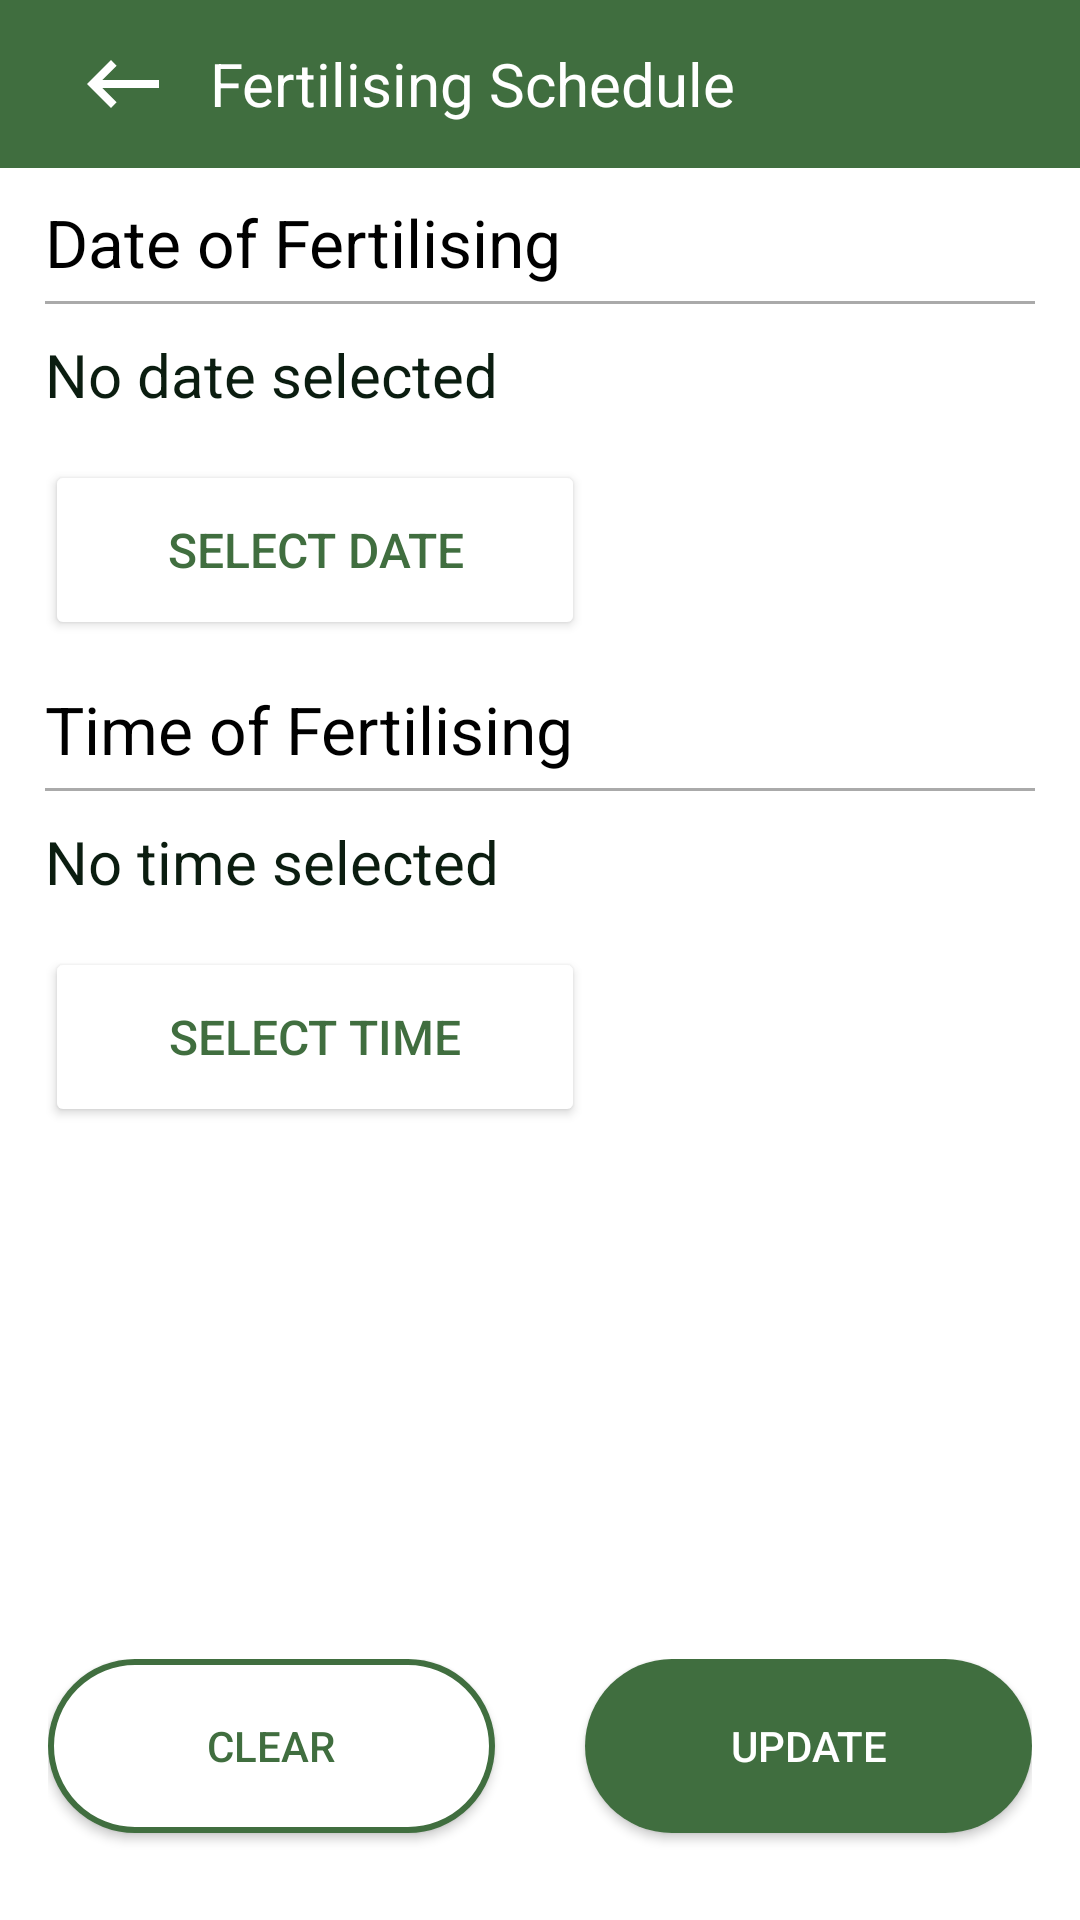

Here is an Android app screen rendered from its layout file. Give the layout XML and the strings, colors and styles it references.
<!-- AndroidManifest.xml: application theme Theme.Flourish -->
<!-- res/layout/fragment_fertilising_schedule.xml -->
<?xml version="1.0" encoding="utf-8"?>
<androidx.constraintlayout.widget.ConstraintLayout xmlns:android="http://schemas.android.com/apk/res/android"
    xmlns:app="http://schemas.android.com/apk/res-auto"
    xmlns:tools="http://schemas.android.com/tools"
    android:layout_width="match_parent"
    android:layout_height="match_parent"
    tools:context=".FertilisingScheduleFragment">

    <com.google.android.material.appbar.MaterialToolbar
        android:id="@+id/materialToolbar"
        android:layout_width="0dp"
        android:layout_height="wrap_content"
        android:background="@color/green"
        app:layout_constraintEnd_toEndOf="parent"
        app:layout_constraintStart_toStartOf="parent"
        app:layout_constraintTop_toTopOf="parent"
        app:titleTextColor="@color/white">

        <ImageView
            android:id="@+id/btnBack"
            android:layout_width="50dp"
            android:layout_height="50dp"
            android:contentDescription="@string/back_button"
            android:padding="9dp"
            android:src="@drawable/back_btn">
        </ImageView>

        <TextView
            android:layout_width="wrap_content"
            android:layout_height="wrap_content"
            android:layout_marginStart="20dp"
            android:text="@string/fertilising_schedule"
            android:textColor="@color/white"
            android:textSize="20sp"
            app:layout_constraintEnd_toEndOf="parent"
            app:layout_constraintStart_toStartOf="parent"
            app:layout_constraintTop_toTopOf="parent" />

    </com.google.android.material.appbar.MaterialToolbar>

    <ScrollView
        android:id="@+id/scrollView"
        android:layout_width="0dp"
        android:layout_height="0dp"
        android:layout_marginBottom="29dp"
        app:layout_constraintBottom_toTopOf="@id/buttonContainer"
        app:layout_constraintEnd_toEndOf="parent"
        app:layout_constraintStart_toStartOf="parent"
        app:layout_constraintTop_toBottomOf="@id/materialToolbar">

        <LinearLayout
            android:layout_width="match_parent"
            android:layout_height="wrap_content"
            android:orientation="vertical">

            <TextView
                android:id="@+id/heading1"
                android:layout_width="wrap_content"
                android:layout_height="wrap_content"
                android:layout_marginStart="15dp"
                android:layout_marginTop="10dp"
                android:layout_marginEnd="15dp"
                android:layout_marginBottom="5dp"
                android:text="@string/date_of_fertilising"
                android:textColor="@color/black"
                android:textSize="22sp" />

            <View
                android:id="@+id/line1"
                android:layout_width="match_parent"
                android:layout_height="1dp"
                android:layout_marginStart="15dp"
                android:layout_marginEnd="15dp"
                android:background="@android:color/darker_gray" />

            <TextView
                android:id="@+id/dateTxt"
                android:layout_width="wrap_content"
                android:layout_height="wrap_content"
                android:layout_marginStart="15dp"
                android:layout_marginTop="10dp"
                android:layout_marginEnd="15dp"
                android:layout_marginBottom="5dp"
                android:text="@string/no_date_selected"
                android:textColor="@color/dark_green"
                android:textSize="20sp" />

            <androidx.appcompat.widget.AppCompatButton
                android:id="@+id/dateBtn"
                android:layout_width="180dp"
                android:layout_height="wrap_content"
                android:layout_marginStart="15dp"
                android:layout_marginTop="10dp"
                android:layout_marginEnd="15dp"
                android:layout_marginBottom="5dp"
                android:height="60dp"
                android:backgroundTint="@color/white"
                android:text="@string/select_date"
                android:textColor="@color/green"
                android:textSize="16sp" />

            <TextView
                android:id="@+id/heading2"
                android:layout_width="wrap_content"
                android:layout_height="wrap_content"
                android:layout_marginStart="15dp"
                android:layout_marginTop="10dp"
                android:layout_marginEnd="15dp"
                android:layout_marginBottom="5dp"
                android:text="@string/time_of_fertilising"
                android:textColor="@color/black"
                android:textSize="22sp" />

            <View
                android:id="@+id/line2"
                android:layout_width="match_parent"
                android:layout_height="1dp"
                android:layout_marginStart="15dp"
                android:layout_marginEnd="15dp"
                android:background="@android:color/darker_gray" />

            <TextView
                android:id="@+id/timeTxt"
                android:layout_width="wrap_content"
                android:layout_height="wrap_content"
                android:layout_marginStart="15dp"
                android:layout_marginTop="10dp"
                android:layout_marginEnd="15dp"
                android:layout_marginBottom="5dp"
                android:text="@string/no_time_selected"
                android:textColor="@color/dark_green"
                android:textSize="20sp" />

            <androidx.appcompat.widget.AppCompatButton
                android:id="@+id/timeBtn"
                android:layout_width="180dp"
                android:layout_height="wrap_content"
                android:layout_marginStart="15dp"
                android:layout_marginTop="10dp"
                android:layout_marginEnd="15dp"
                android:layout_marginBottom="5dp"
                android:height="60dp"
                android:backgroundTint="@color/white"
                android:text="@string/select_time"
                android:textColor="@color/green"
                android:textSize="16sp" />
        </LinearLayout>
    </ScrollView>

    <LinearLayout
        android:id="@+id/buttonContainer"
        android:layout_width="match_parent"
        android:layout_height="wrap_content"
        android:layout_marginStart="16dp"
        android:layout_marginEnd="16dp"
        android:orientation="horizontal"
        app:layout_constraintBottom_toBottomOf="parent"
        app:layout_constraintEnd_toEndOf="parent"
        app:layout_constraintStart_toStartOf="parent"
        app:layout_constraintTop_toBottomOf="@+id/scrollView">

        <androidx.appcompat.widget.AppCompatButton
            android:id="@+id/clearBtn"
            android:layout_width="0dp"
            android:layout_height="58dp"
            android:layout_marginEnd="15dp"
            android:layout_marginBottom="29dp"
            android:layout_weight="1"
            android:background="@drawable/rounded_button_white"
            android:text="@string/clear"
            android:textColor="@color/green" />

        <androidx.appcompat.widget.AppCompatButton
            android:id="@+id/updateBtn"
            android:layout_width="0dp"
            android:layout_height="58dp"
            android:layout_marginStart="15dp"
            android:layout_marginBottom="29dp"
            android:layout_weight="1"
            android:background="@drawable/rounded_button_green"
            android:text="@string/update"
            android:textColor="@color/white" />
    </LinearLayout>

</androidx.constraintlayout.widget.ConstraintLayout>
<!-- resources referenced by this layout -->
<resources>
  <color name="black">#FF000000</color>
  <color name="dark_green">#0B1D10</color>
  <color name="green">#406E3F</color>
  <color name="white">#FFFFFFFF</color>
  <!-- drawable back_btn (drawable) -->
  <vector
      android:height="24dp"
      android:viewportHeight="24"
      android:viewportWidth="24"
      android:width="24dp"
      android:tint="@color/white"
      xmlns:android="http://schemas.android.com/apk/res/android">
      <path
          android:fillColor="@android:color/white"
          android:pathData="M21,11H6.83l3.58,-3.59L9,6l-6,6 6,6 1.41,-1.41L6.83,13H21z"/>
  </vector>
  <!-- drawable rounded_button_green (drawable) -->
  <?xml version="1.0" encoding="utf-8"?>
  <selector xmlns:android="http://schemas.android.com/apk/res/android">
      <item>
          <shape xmlns:android="http://schemas.android.com/apk/res/android">
              <corners android:radius="50dp" />
              <solid android:color="@color/green" />
          </shape>
      </item>
  </selector>
  <!-- drawable rounded_button_white (drawable) -->
  <?xml version="1.0" encoding="utf-8"?>
  <selector xmlns:android="http://schemas.android.com/apk/res/android">
      <item>
          <shape>
              <corners android:radius="50dp" />
              <solid android:color="@color/white" />
              <stroke
                  android:width="2dp"
                  android:color="@color/green" />
          </shape>
      </item>
  </selector>
  <string name="back_button">Back button</string>
  <string name="clear">Clear</string>
  <string name="date_of_fertilising">Date of Fertilising</string>
  <string name="fertilising_schedule">Fertilising Schedule</string>
  <string name="no_date_selected">No date selected</string>
  <string name="no_time_selected">No time selected</string>
  <string name="select_date">Select Date</string>
  <string name="select_time">Select Time</string>
  <string name="time_of_fertilising">Time of Fertilising</string>
  <string name="update">Update</string>
  <style name="Theme.Flourish" parent="Base.Theme.Flourish" />
  <style name="Base.Theme.Flourish" parent="Theme.MaterialComponents.DayNight.NoActionBar">
          
          <item name="colorPrimary">@color/green</item>
          <item name="colorPrimaryVariant">@color/darker_green</item>
          <item name="colorOnPrimary">@color/white</item>
  
          <item name="colorSecondary">@color/green</item>
          <item name="colorSecondaryVariant">@color/white</item>
          <item name="colorOnSecondary">@color/white</item>
  
          <item name="android:statusBarColor">?attr/colorPrimaryVariant</item>
  
      </style>
  <color name="darker_green">#263D2A</color>
</resources>
